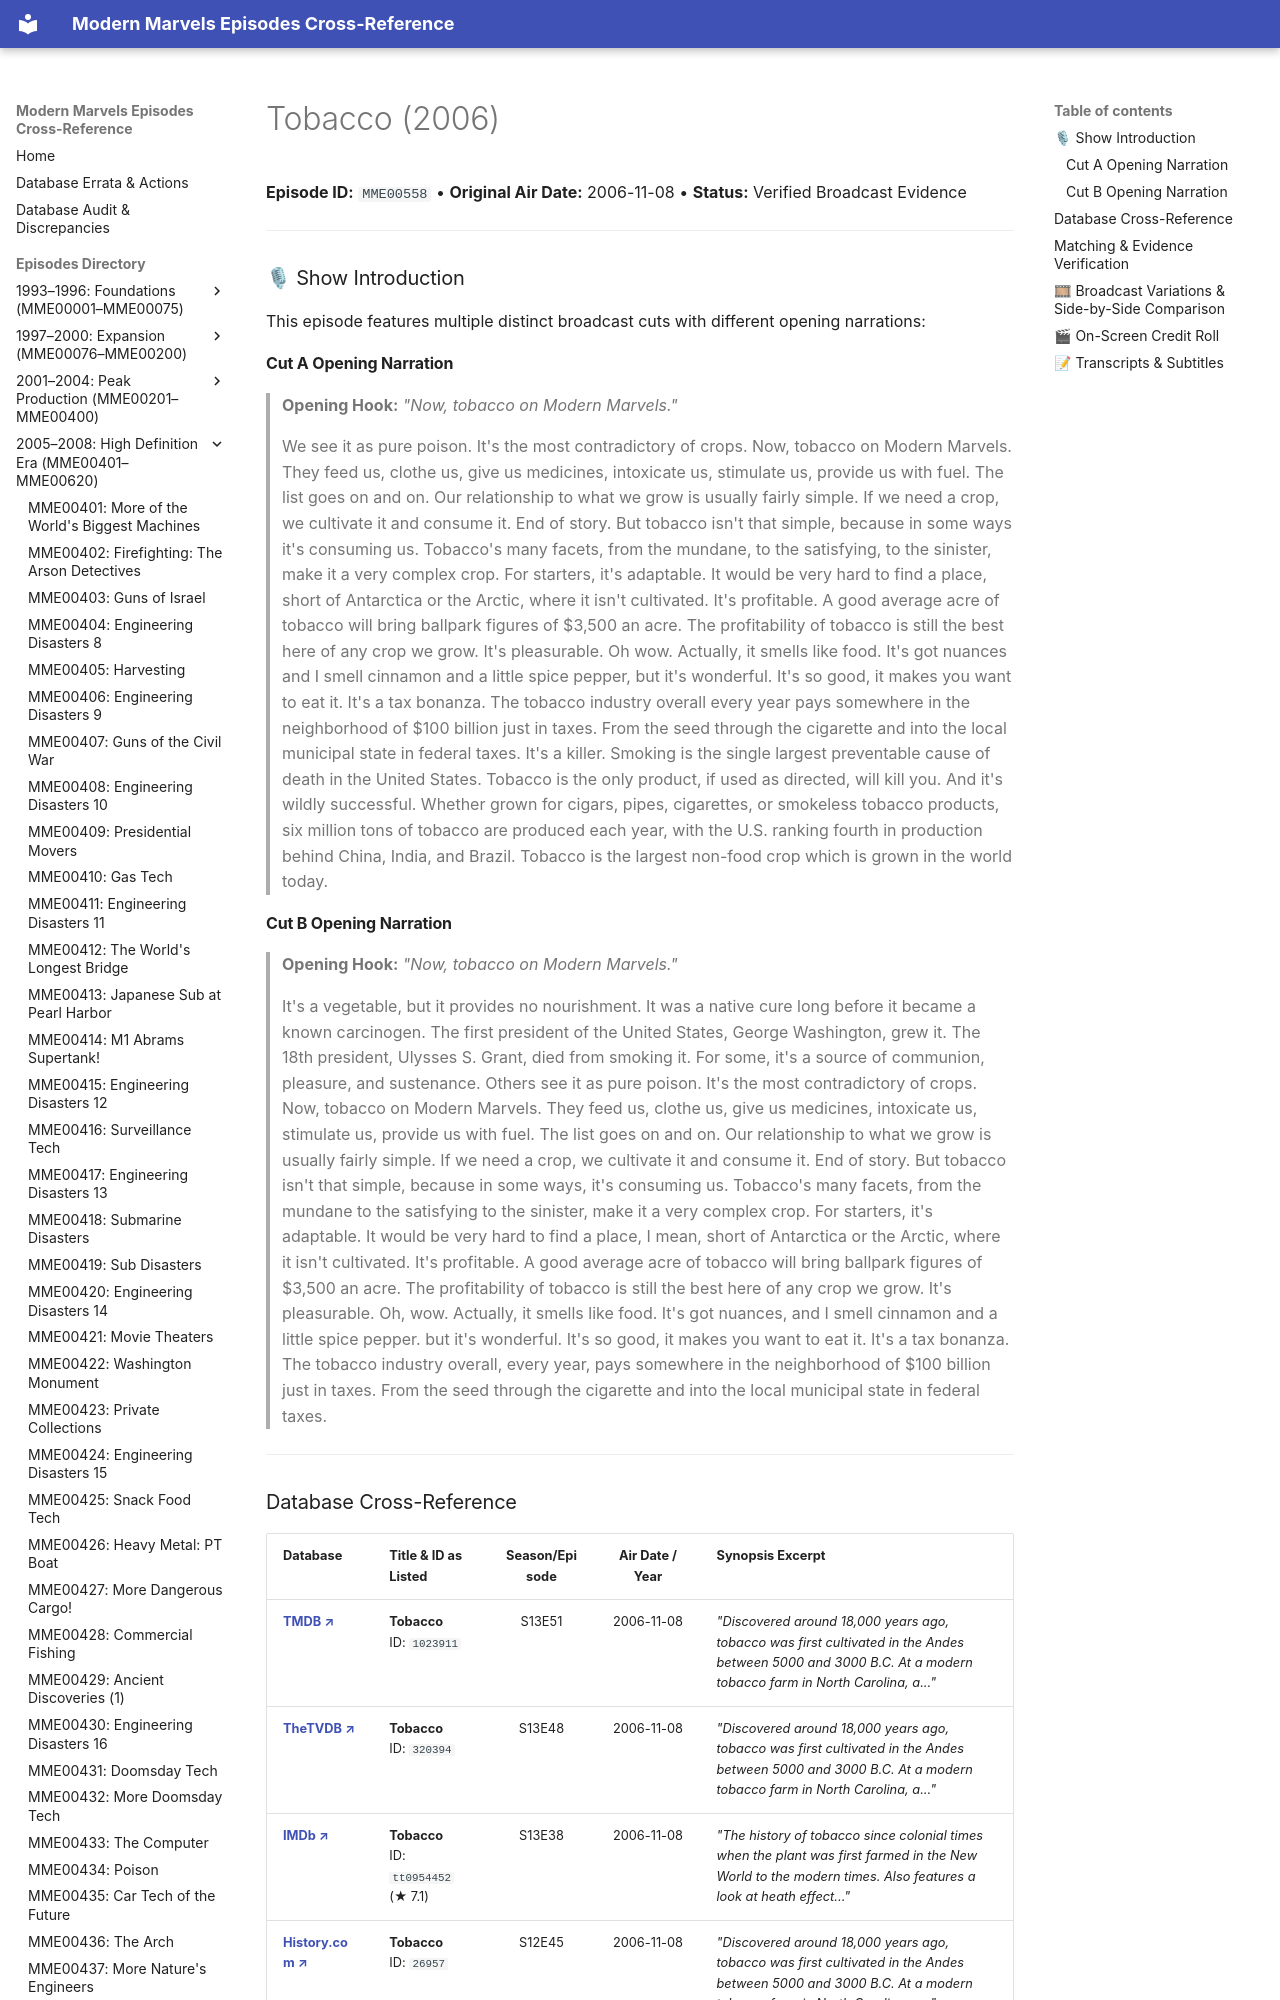

repository: ModernMarvelsFan/ModernMarvels · page: episodes/MME00558/index.html · generator: mkdocs

# Tobacco (2006)

**Episode ID:** `MME00558` • **Original Air Date:** 2006-11-08 • **Status:** Verified Broadcast Evidence

---

### 🎙 Show Introduction

This episode features multiple distinct broadcast cuts with different opening narrations:

#### Cut A Opening Narration
> **Opening Hook:** *"Now, tobacco on Modern Marvels."*
>
> We see it as pure poison. It's the most contradictory of crops. Now, tobacco on Modern Marvels. They feed us, clothe us, give us medicines, intoxicate us, stimulate us, provide us with fuel. The list goes on and on. Our relationship to what we grow is usually fairly simple. If we need a crop, we cultivate it and consume it. End of story. But tobacco isn't that simple, because in some ways it's consuming us. Tobacco's many facets, from the mundane, to the satisfying, to the sinister, make it a very complex crop. For starters, it's adaptable. It would be very hard to find a place, short of Antarctica or the Arctic, where it isn't cultivated. It's profitable. A good average acre of tobacco will bring ballpark figures of $3,500 an acre. The profitability of tobacco is still the best here of any crop we grow. It's pleasurable. Oh wow. Actually, it smells like food. It's got nuances and I smell cinnamon and a little spice pepper, but it's wonderful. It's so good, it makes you want to eat it. It's a tax bonanza. The tobacco industry overall every year pays somewhere in the neighborhood of $100 billion just in taxes. From the seed through the cigarette and into the local municipal state in federal taxes. It's a killer. Smoking is the single largest preventable cause of death in the United States. Tobacco is the only product, if used as directed, will kill you. And it's wildly successful. Whether grown for cigars, pipes, cigarettes, or smokeless tobacco products, six million tons of tobacco are produced each year, with the U.S. ranking fourth in production behind China, India, and Brazil. Tobacco is the largest non-food crop which is grown in the world today.
